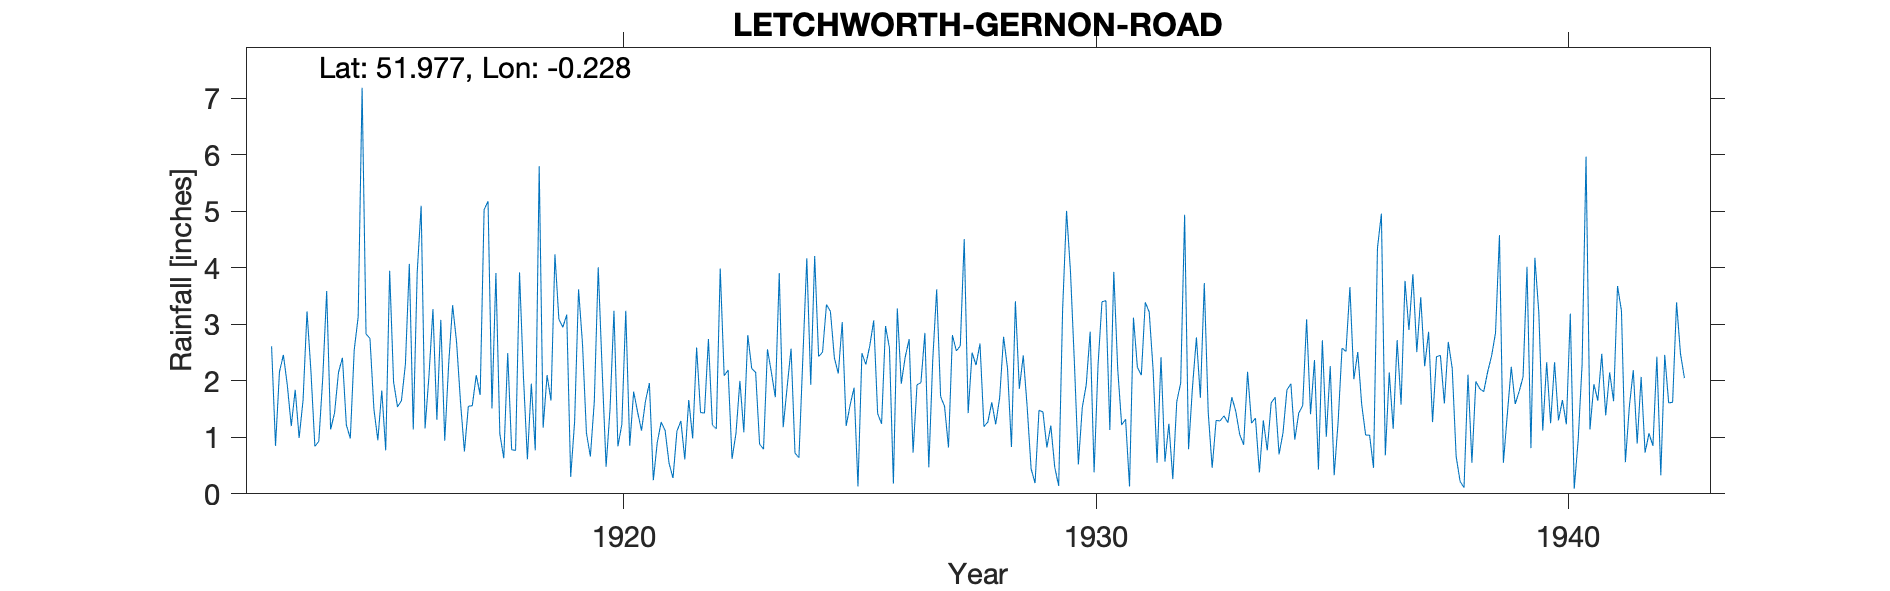

Values plotted in this chart, from the file beside it:
LETCHWORTH-GERNON-ROAD, , , , , , , , , , , , , , , , , , , , , , , 
Grid ref, TL218324, Long, -0.2281, Lat, 51.98, Elevation, 290, ft, , , , , , , , , , , , , , , 
Station no, 976, , , , , , , , , , , , , , , , , , , , , , 
, 1910, 1911, 1912, 1913, 1914, 1915, 1916, 1917, 1918, 1919, 1920, 1921, 1922, 1923, 1924, 1925, 1926, 1927, 1928, 1929, 1930, 1931, 1932
January, , , , 2.61, 0.93, 2.83, 1.14, 1.63, 2.49, 4.24, 2.19, 1.96, 2.59, 1.09, 2.57, 2.13, 2.97, 2.37, 2.66, 1.53, 2.31, 1.22, 1.24
February, , , , 0.85, 2.05, 2.75, 3.92, 0.75, 0.78, 3.09, 0.48, 0.24, 1.44, 2.81, 0.72, 3.04, 2.58, 3.62, 1.19, 0.44, 0.52, 1.32, 0.26
March, , , , 2.16, 3.59, 1.5, 5.1, 1.55, 0.77, 2.95, 1.5, 0.91, 1.43, 2.22, 0.64, 1.2, 0.18, 1.72, 1.27, 0.19, 1.53, 0.13, 1.63
April, , , , 2.46, 1.14, 0.95, 1.16, 1.56, 3.92, 3.17, 3.24, 1.27, 2.74, 2.15, 2.42, 1.57, 3.28, 1.55, 1.62, 1.48, 1.93, 3.12, 1.96
May, , , , 1.92, 1.43, 1.83, 2.1, 2.1, 2.07, 0.3, 0.84, 1.12, 1.22, 0.88, 4.17, 1.88, 1.95, 0.82, 1.23, 1.45, 2.87, 2.24, 4.94
June, , , , 1.2, 2.15, 0.77, 3.27, 1.75, 0.61, 1.28, 1.23, 0.54, 1.15, 0.79, 1.93, 0.13, 2.42, 2.81, 1.7, 0.82, 0.38, 2.1, 0.79
July, , , , 1.84, 2.41, 3.95, 1.31, 5.03, 1.95, 3.62, 3.24, 0.28, 3.99, 2.56, 4.21, 2.49, 2.74, 2.53, 2.78, 1.21, 2.28, 3.39, 1.89
August, , , , 0.99, 1.22, 1.98, 3.08, 5.18, 0.77, 2.66, 0.85, 1.11, 2.09, 2.15, 2.43, 2.29, 0.73, 2.62, 2.22, 0.47, 3.4, 3.22, 2.77
September, , , , 1.66, 0.98, 1.54, 0.94, 1.51, 5.8, 1.08, 1.81, 1.29, 2.19, 1.71, 2.51, 2.62, 1.93, 4.51, 0.83, 0.14, 3.42, 2.19, 1.7
October, , , , 3.23, 2.55, 1.65, 2.3, 3.91, 1.17, 0.66, 1.45, 0.61, 0.62, 3.91, 3.35, 3.07, 1.97, 1.43, 3.41, 3.26, 1.13, 0.55, 3.73
November, , , , 2.17, 3.13, 2.29, 3.34, 1.06, 2.1, 1.63, 1.12, 1.66, 1.07, 1.18, 3.23, 1.42, 2.85, 2.5, 1.86, 5.01, 3.93, 2.42, 1.44
December, , , , 0.84, 7.19, 4.07, 2.69, 0.63, 1.65, 4.01, 1.64, 0.98, 2, 1.89, 2.41, 1.24, 0.47, 2.28, 2.45, 3.93, 2.21, 0.57, 0.46
Total, , , , 21.93, 28.77, 26.11, 30.35, 26.66, 24.08, 28.69, 19.59, 11.97, 22.53, 23.34, 30.59, 23.08, 24.07, 28.76, 23.22, 19.93, 25.91, 22.47, 22.81
